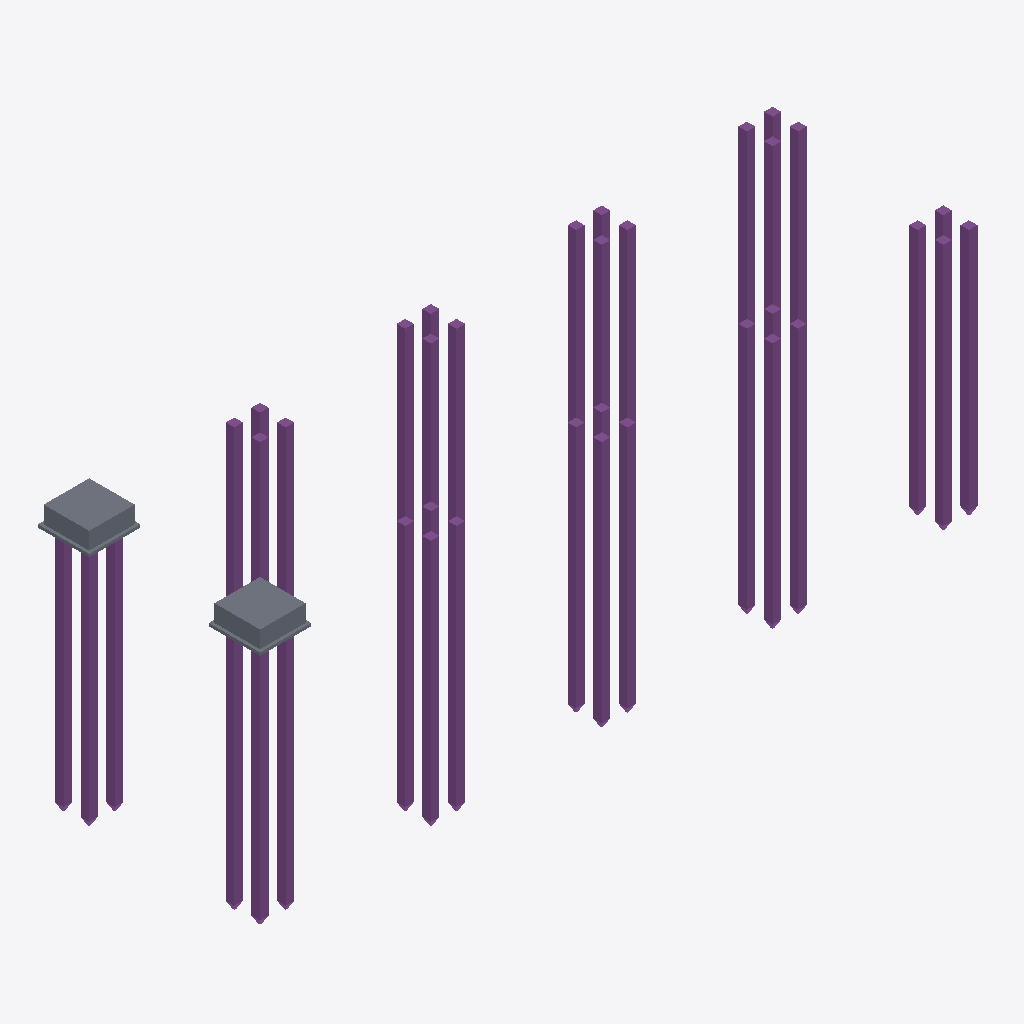
Isometric view of an IFC building model (IFC-SPF (STEP), schema IFC4, length unit millimetre), seen from the south-west, elements coloured by IFC class: 38 piles (purple), 4 slabs (grey).
Extent 25.5 m × 7.8 m × 9.3 m (x, y, z). Storeys (1): Уровень земли at 0.00 m. Elements (44): 40 IfcPile, 4 IfcSlab.

HEADER;
FILE_DESCRIPTION(('ViewDefinition[DesignTransferView]'),'2;1');
FILE_NAME('Сваи.ifc','2023-08-10T18:04:15+05:00',(''),(''),'IfcOpenShell v0.7.0-fc50bdd3a','BlenderBIM [number]','');
FILE_SCHEMA(('IFC4'));
ENDSEC;
DATA;
#3001=IFCPROJECT('3B4Fzjo6b2x8gK52rrOmD7',$,'Свайный проект',$,$,$,$,(#45,#1202),#3000);
#3745=IFCSITE('0s91$W4c55KRIRkmruknLF',$,'Ситуация',$,$,#10,$,$,$,$,$,$,$,$);
#3750=IFCBUILDING('0gV19rXPL4C8AdtI8ENxkP',$,'Сооружение',$,$,#15,$,$,$,$,$,$);
#3241=IFCBUILDINGSTOREY('2kBBkQhTj5qhAuqA9xgzqT',$,'Уровень земли',$,$,#20,$,$,$,$);
#2042=IFCPILE('3RH4cBVIr5Af4OplZnAoOi',$,'Свая',$,$,#1084,#2041,'37',.DRIVEN.,.PRECAST_CONCRETE.);
#1786=IFCPILE('0rFxjmpE54_ArUFkdWJWV5',$,'Свая',$,$,#1132,#1785,'33',.DRIVEN.,.PRECAST_CONCRETE.);
#1866=IFCPILE('1WHklp_Rz1Afc4_VuCx7JU',$,'Свая',$,$,#700,#1865,'21',.DRIVEN.,.PRECAST_CONCRETE.);
#1994=IFCPILE('2$QSS3ULf5wfdfKd_OGTSw',$,'Свая',$,$,#508,#1993,'13',.DRIVEN.,.PRECAST_CONCRETE.);
#2122=IFCPILE('1CZ$sxHAD4BAucqA0r09fj',$,'Свая',$,$,#748,#2121,'17',.DRIVEN.,.PRECAST_CONCRETE.);
#1770=IFCPILE('105_aPYFL0IBJ9DD$YFj8V',$,'Свая',$,$,#556,#1769,'9',.DRIVEN.,.PRECAST_CONCRETE.);
#1834=IFCPILE('3k0HmqQnL1jO_L_hJ1b$6S',$,'Свая',$,$,#916,#1833,'26',.DRIVEN.,.PRECAST_CONCRETE.);
#1962=IFCPILE('0FFU38kYLB$giWjGfVVSBO',$,'Свая',$,$,#940,#1961,'25',.DRIVEN.,.PRECAST_CONCRETE.);
#1978=IFCPILE('1cIZlo7m14IuwPYhmZxbBb',$,'Свая',$,$,#724,#1977,'18',.DRIVEN.,.PRECAST_CONCRETE.);
#2138=IFCPILE('3PkM01URnB9huxFXTXlLIO',$,'Свая',$,$,#532,#2137,'10',.DRIVEN.,.PRECAST_CONCRETE.);
#2154=IFCPILE('1DFFeIbBj0AfY5BzezeOdc',$,'Свая',$,$,#1108,#2153,'34',.DRIVEN.,.PRECAST_CONCRETE.);
#2186=IFCPILE('2F0at356z0ieFQIod5_DH3',$,'Свая',$,$,#892,#2185,'29',.DRIVEN.,.PRECAST_CONCRETE.);
#3334=IFCPILE('2BXVb6bp14OvNV6q_Rb2$v',$,'Свая',$,$,#35,#3333,'1',.DRIVEN.,.PRECAST_CONCRETE.);
#3346=IFCPILE('1qkakBhTb9qx5HBTrcCLj4',$,'Свая',$,$,#238,#3256,'3',.DRIVEN.,.PRECAST_CONCRETE.);
#3362=IFCPILE('3PCUSK42L1ufAUjwdj$ZBm',$,'Свая',$,$,#190,#3361,'4',.DRIVEN.,.PRECAST_CONCRETE.);
#3341=IFCPILE('06cDZrVFz0D9SEGIf1vDJn',$,'Свая',$,$,#90,#3340,'2',.DRIVEN.,.PRECAST_CONCRETE.);
#3336=IFCPILE('25kY73sz5CV9PvExUVx53W',$,'Свая',$,$,#66,#3335,'5',.DRIVEN.,.PRECAST_CONCRETE.);
#3371=IFCPILE('14Mvei_BfBe8FkajZM31fj',$,'Свая',$,$,#262,#3370,'7',.DRIVEN.,.PRECAST_CONCRETE.);
#2958=IFCSLAB('0PIuvPIijFSRttyOn$iWu6',$,'Ростверк',$,'РОСТВЕРК',#138,#2957,'Р1',.USERDEFINED.);
#2937=IFCSLAB('06i3UNLw53bACmKMjYkfuF',$,'Ростверк',$,'РОСТВЕРК',#286,#2936,'Р1',.USERDEFINED.);
#1898=IFCPILE('2U4h8wBhPAQPISbfNt4b7f',$,'Свая',$,$,#604,#1897,'23',.DRIVEN.,.PRECAST_CONCRETE.);
#1754=IFCPILE('1Mb35qqVz3aQugeefBpM40',$,'Свая',$,$,#796,#1753,'31',.DRIVEN.,.PRECAST_CONCRETE.);
#2026=IFCPILE('28TvNUDprEjeUmy_5YvqKl',$,'Свая',$,$,#628,#2025,'20',.DRIVEN.,.PRECAST_CONCRETE.);
#2074=IFCPILE('2jsqB2$wT9RfXfV3RPCCc0',$,'Свая',$,$,#988,#2073,'39',.DRIVEN.,.PRECAST_CONCRETE.);
#1930=IFCPILE('25cW3PERH3Ywif0uzRhQIQ',$,'Свая',$,$,#820,#1929,'28',.DRIVEN.,.PRECAST_CONCRETE.);
#2234=IFCPILE('1syJlftRz2nO3lKfb1h1Ht',$,'Свая',$,$,#1012,#2233,'36',.DRIVEN.,.PRECAST_CONCRETE.);
#2170=IFCPILE('08ECXvGS9DUubTYmZKhdIG',$,'Свая',$,$,#436,#2169,'12',.DRIVEN.,.PRECAST_CONCRETE.);
#2058=IFCPILE('1_tE$cLZj2DhTXCry4vxr3',$,'Свая',$,$,#412,#2057,'15',.DRIVEN.,.PRECAST_CONCRETE.);
#2202=IFCPILE('2jUF4rW3T0793YekEjt3CU',$,'Свая',$,$,#652,#2201,'19',.DRIVEN.,.PRECAST_CONCRETE.);
#1882=IFCPILE('1mOKqic558ox$0hF$blZ8Z',$,'Свая',$,$,#1036,#1881,'35',.DRIVEN.,.PRECAST_CONCRETE.);
#2106=IFCPILE('0xpLZv09f6Zxq5bb21Xuh$',$,'Свая',$,$,#844,#2105,'27',.DRIVEN.,.PRECAST_CONCRETE.);
#1818=IFCPILE('0ZtnEmF6H9DR9UL8HNeukx',$,'Свая',$,$,#460,#1817,'11',.DRIVEN.,.PRECAST_CONCRETE.);
#3193=IFCSLAB('0M3xeOgLf86eYvw4Gf11MV',$,'Бетонная подготовка',$,$,#370,#3192,$,$);
#3208=IFCSLAB('02fmCdMsLFMRIo9ooEuM$B',$,'Бетонная подготовка',$,$,#328,#3207,$,$);
#1850=IFCPILE('0WaJ5Jf3z5w8IR1lCY0cAG',$,'Свая',$,$,#484,#1849,'16',.DRIVEN.,.PRECAST_CONCRETE.);
#1802=IFCPILE('2dGSJShzj4U8h3UlM762fg',$,'Свая',$,$,#1156,#1801,'38',.DRIVEN.,.PRECAST_CONCRETE.);
#1914=IFCPILE('03qZ_a_2D1M9WC$yKCO$b1',$,'Свая',$,$,#1060,#1913,'40',.DRIVEN.,.PRECAST_CONCRETE.);
#1946=IFCPILE('3eBT1HPpHCKgf3te8JkUmy',$,'Свая',$,$,#964,#1945,'30',.DRIVEN.,.PRECAST_CONCRETE.);
#2010=IFCPILE('0sW_OZ1BL7chZ6T1GGHHLL',$,'Свая',$,$,#868,#2009,'32',.DRIVEN.,.PRECAST_CONCRETE.);
#2090=IFCPILE('2vULQB5njAV9EuurwwAKH9',$,'Свая',$,$,#772,#2089,'22',.DRIVEN.,.PRECAST_CONCRETE.);
#2218=IFCPILE('1qiVOTtSHCf9mlDVDv4VX1',$,'Свая',$,$,#676,#2217,'24',.DRIVEN.,.PRECAST_CONCRETE.);
#1738=IFCPILE('1zTPVbCxn3uRUwmnEUzLfm',$,'Свая',$,$,#580,#1737,'14',.DRIVEN.,.PRECAST_CONCRETE.);
ENDSEC;